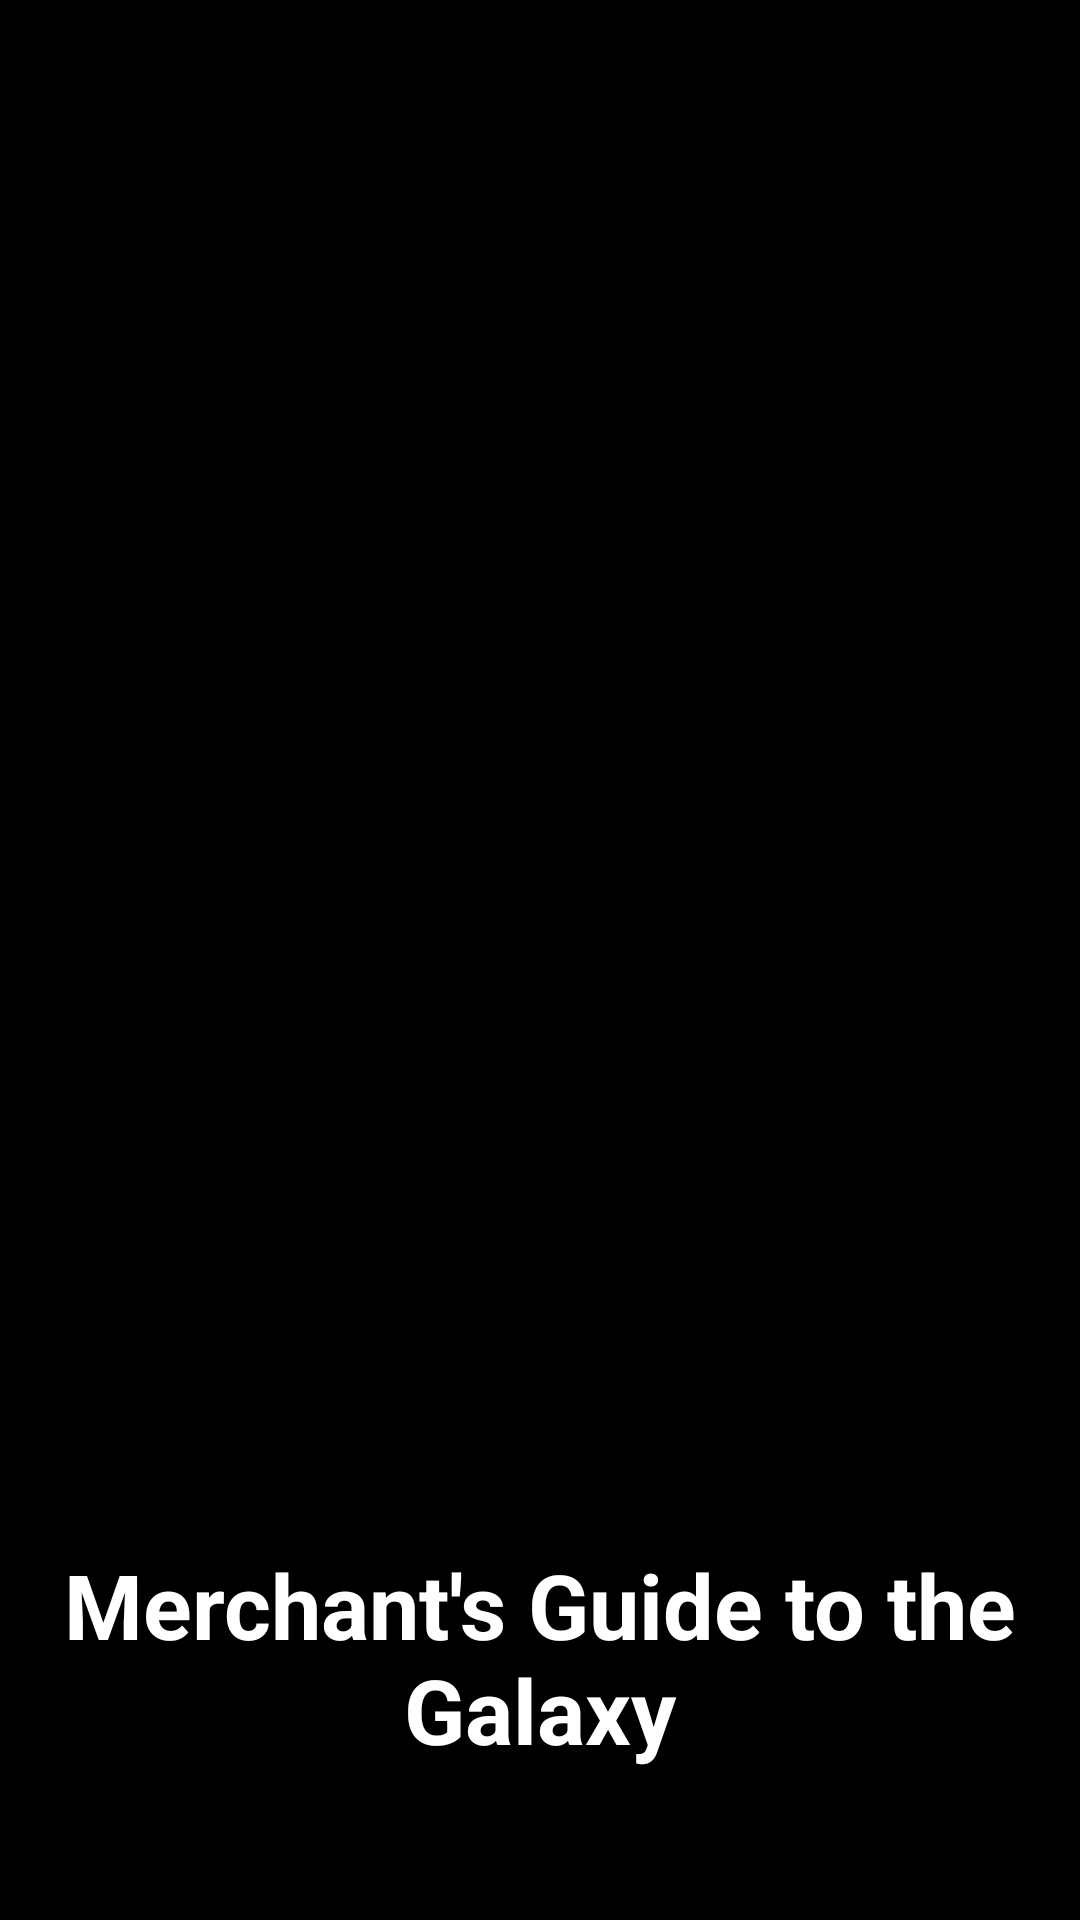

Layout XML and referenced resources for this Android screen:
<!-- AndroidManifest.xml: application theme AppTheme -->
<!-- res/layout/activity_splash_screen.xml -->
<?xml version="1.0" encoding="utf-8"?>
<FrameLayout xmlns:android="http://schemas.android.com/apk/res/android"
    xmlns:app="http://schemas.android.com/apk/res-auto"
    android:id="@+id/splash_root"
    android:layout_width="match_parent"
    android:layout_height="match_parent"
    android:background="#000"
    android:orientation="vertical" >

    <ImageView
        android:id="@+id/image"
        android:layout_width="match_parent"
        android:layout_height="match_parent" />

    <TextView
        android:id="@+id/shimmer_tv"
        android:layout_width="fill_parent"
        android:layout_height="wrap_content"
        android:layout_gravity="bottom"
        android:layout_marginBottom="50dp"
        android:gravity="center_horizontal"
        android:shadowColor="#0ff"
        android:shadowDx="2"
        android:shadowDy="2"
        android:text="@string/splash_title"
        android:textColor="@color/white"
        android:textSize="30dp"
        android:textStyle="bold" />

</FrameLayout>
<!-- resources referenced by this layout -->
<resources>
  <color name="white">#fff</color>
  <string name="splash_title">Merchant\'s Guide to the Galaxy</string>
  <style name="AppTheme" parent="AppBaseTheme">
          
      </style>
  <style name="AppBaseTheme" parent="Theme.AppCompat.Light">
          
      </style>
</resources>
